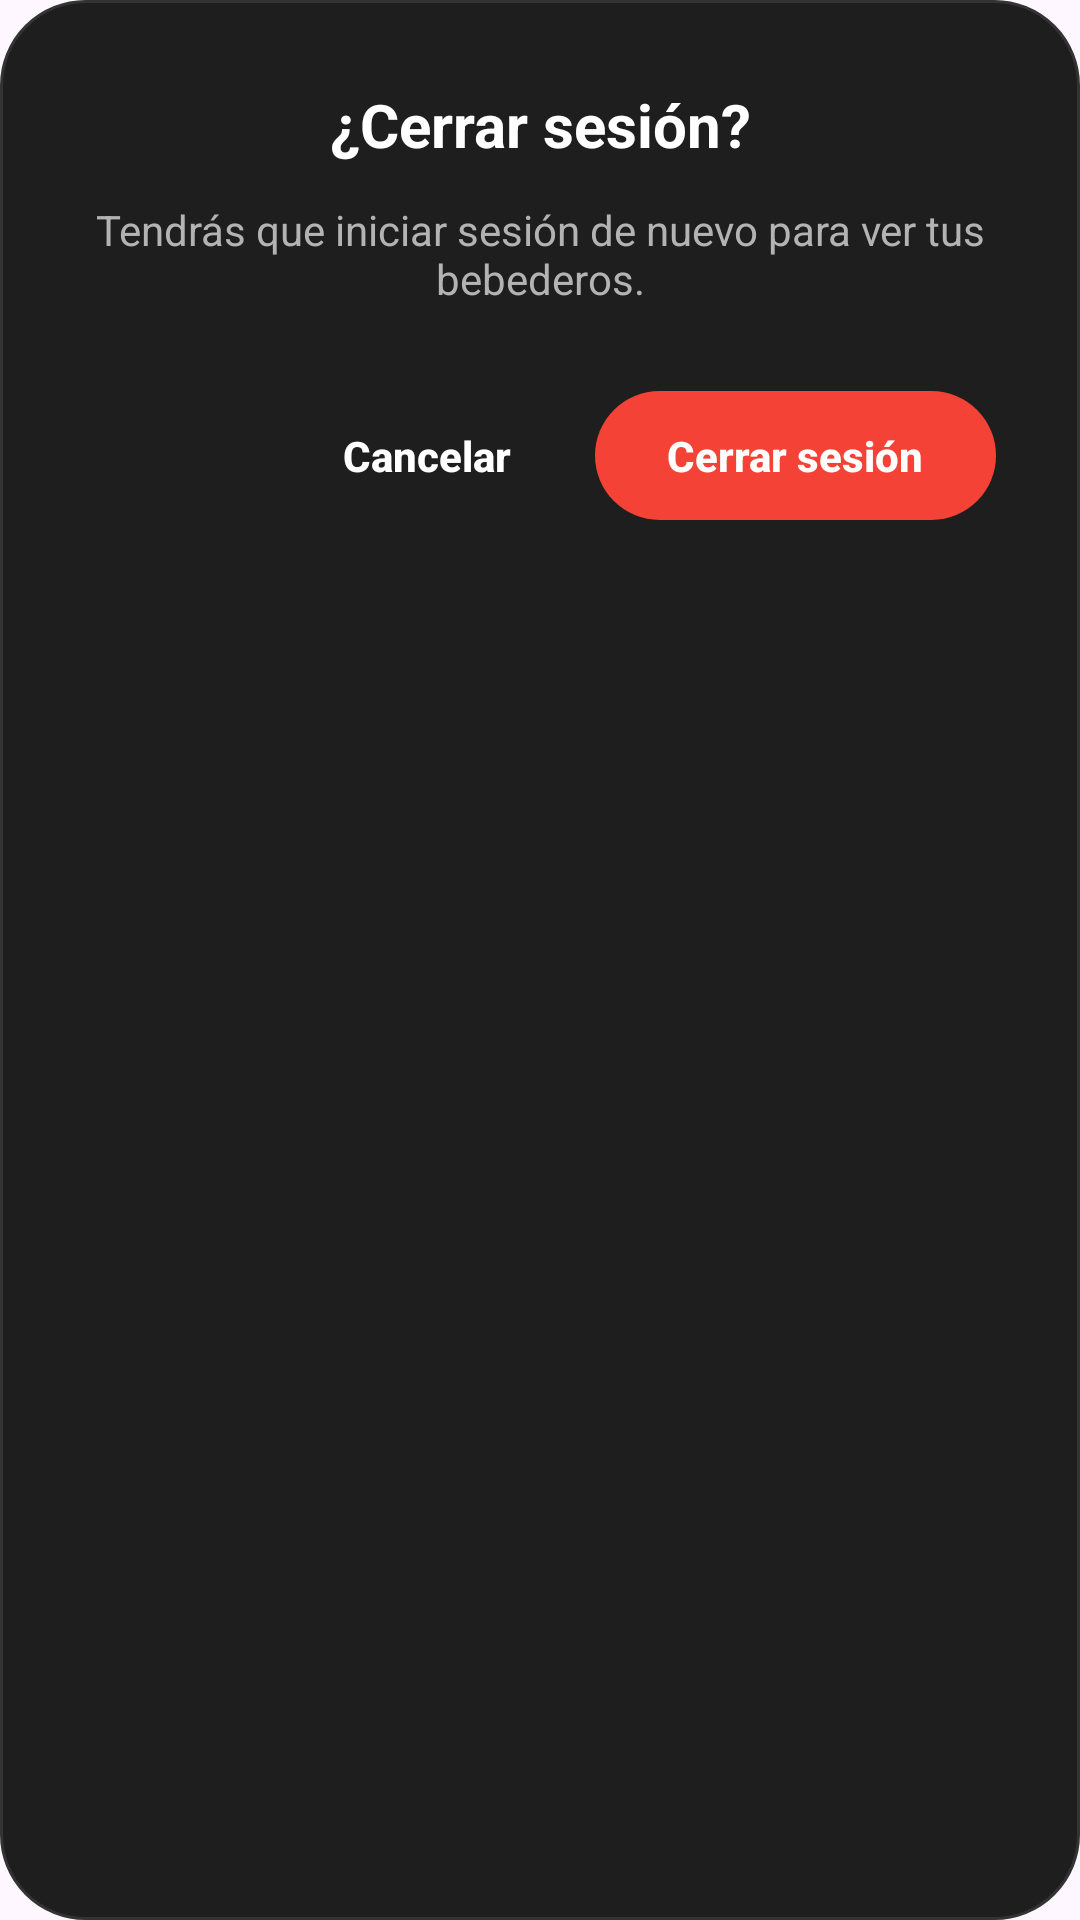

This screen was rendered from an Android layout file. Write that file and the resources it references.
<!-- AndroidManifest.xml: application theme Theme.BebederoIoT -->
<!-- res/layout/dialog_confirmar_cierre.xml -->
<?xml version="1.0" encoding="utf-8"?>
<LinearLayout xmlns:android="http://schemas.android.com/apk/res/android"
    android:layout_width="match_parent"
    android:layout_height="wrap_content"
    android:background="@drawable/bg_dialog"
    android:orientation="vertical"
    android:padding="28dp">

    <TextView
        android:layout_width="match_parent"
        android:layout_height="wrap_content"
        android:gravity="center"
        android:text="¿Cerrar sesión?"
        android:textColor="#FFFFFF"
        android:textSize="20sp"
        android:textStyle="bold" />

    <TextView
        android:layout_width="match_parent"
        android:layout_height="wrap_content"
        android:layout_marginTop="12dp"
        android:gravity="center"
        android:text="Tendrás que iniciar sesión de nuevo para ver tus bebederos."
        android:textColor="#B3B3B3"
        android:textSize="14sp" />

    <LinearLayout
        android:layout_width="match_parent"
        android:layout_height="wrap_content"
        android:layout_marginTop="28dp"
        android:gravity="end"
        android:orientation="horizontal">

        <androidx.appcompat.widget.AppCompatButton
            android:id="@+id/btnCancelarCierre"
            android:layout_width="wrap_content"
            android:layout_height="wrap_content"
            android:background="@android:color/transparent"
            android:minWidth="0dp"
            android:minHeight="0dp"
            android:paddingStart="16dp"
            android:paddingTop="12dp"
            android:paddingEnd="16dp"
            android:paddingBottom="12dp"
            android:stateListAnimator="@null"
            android:text="Cancelar"
            android:textAllCaps="false"
            android:textColor="#FFFFFF"
            android:textSize="14sp"
            android:textStyle="bold" />

        <androidx.appcompat.widget.AppCompatButton
            android:id="@+id/btnConfirmarCierre"
            android:layout_width="wrap_content"
            android:layout_height="wrap_content"
            android:layout_marginStart="12dp"
            android:background="@drawable/bg_button_pill_danger"
            android:minWidth="0dp"
            android:minHeight="0dp"
            android:paddingStart="24dp"
            android:paddingTop="12dp"
            android:paddingEnd="24dp"
            android:paddingBottom="12dp"
            android:stateListAnimator="@null"
            android:text="Cerrar sesión"
            android:textAllCaps="false"
            android:textColor="#FFFFFF"
            android:textSize="14sp"
            android:textStyle="bold" />
    </LinearLayout>

</LinearLayout>
<!-- resources referenced by this layout -->
<resources>
  <!-- drawable bg_button_pill_danger (drawable) -->
  <?xml version="1.0" encoding="utf-8"?>
  <selector xmlns:android="http://schemas.android.com/apk/res/android">
  
      <item android:state_pressed="true">
          <shape android:shape="rectangle">
              <solid android:color="#E6F44336" />
              <corners android:radius="100dp" />
          </shape>
      </item>
  
      <item>
          <shape android:shape="rectangle">
              <solid android:color="#F44336" />
              <corners android:radius="100dp" />
          </shape>
      </item>
  
  </selector>
  <!-- drawable bg_dialog (drawable) -->
  <?xml version="1.0" encoding="utf-8"?>
  <shape xmlns:android="http://schemas.android.com/apk/res/android"
      android:shape="rectangle">
      <solid android:color="#1E1E1E" />
      <stroke
          android:width="1dp"
          android:color="#333333" />
      <corners android:radius="28dp" />
  </shape>
  <style name="Theme.BebederoIoT" parent="Base.Theme.BebederoIoT" />
  <style name="Base.Theme.BebederoIoT" parent="Theme.Material3.DayNight.NoActionBar">
          
          
      </style>
</resources>
